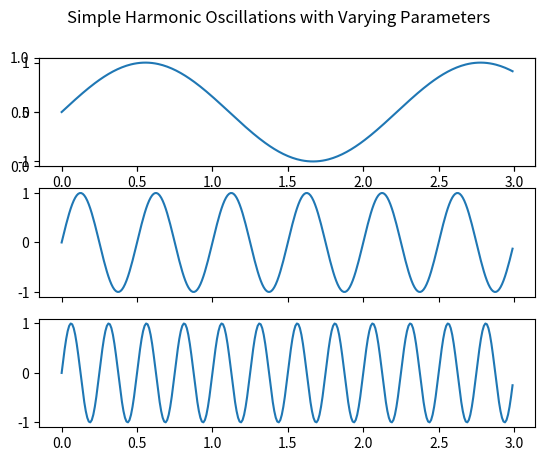

Source code (Python):
from matplotlib.widgets import MultiCursor
import matplotlib.pyplot as plt
import numpy as np

# This script sets up plots of oscillations over time

fig = plt.figure()
fig, (ax1, ax2, ax3) = plt.subplots(nrows=3, sharex=True)
t = np.arange(0.0, 3.0, 0.01)
ax1 = fig.add_subplot(311)
ax1.plot(t, np.sin(0.9*np.pi*t))
ax2.plot(t, np.sin(4*np.pi*t))
ax3.plot(t, np.sin(8*np.pi*t))

multi = MultiCursor(fig.canvas, (ax1, ax2, ax3), color='y', lw=1,
                    horizOn=True, vertOn=True)

st = fig.suptitle('Simple Harmonic Oscillations with Varying Parameters')

plt.show()
